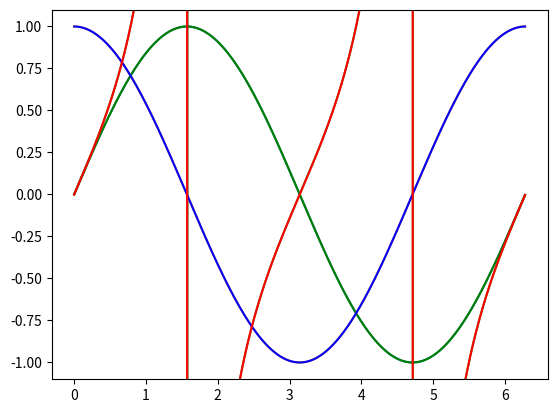

Write the Python code that produced this figure.
import matplotlib.pyplot as plt
import numpy as np

# set the period of 2*pi
x = np.arange(0,2*np.pi,0.01)
y_sin = np.sin(x)
y_cos = np.cos(x)
y_tan = np.tan(x)
# plot the curves
plt.plot(x,y_sin)
plt.plot(x,y_cos)
plt.plot(x,y_tan)

plt.ylim(-1.1, 1.1)
plt.show()

#The below is a revised version
if __name__ == "__main__":
    x = np.arange(0, 2 * np.pi, 0.001*np.pi)
    #to make plot smoother
    y_sin = np.sin(x)
    y_cos = np.cos(x)
    y_tan = np.tan(x)
    # plot the curves
    plt.plot(x, y_sin, color = "green", label = "sin")
    plt.plot(x, y_cos, color = "blue", label = "cos")
    plt.plot(x, y_tan, color = "red", label = "tan")

    plt.ylim(-1.1, 1.1)
    plt.show()  
